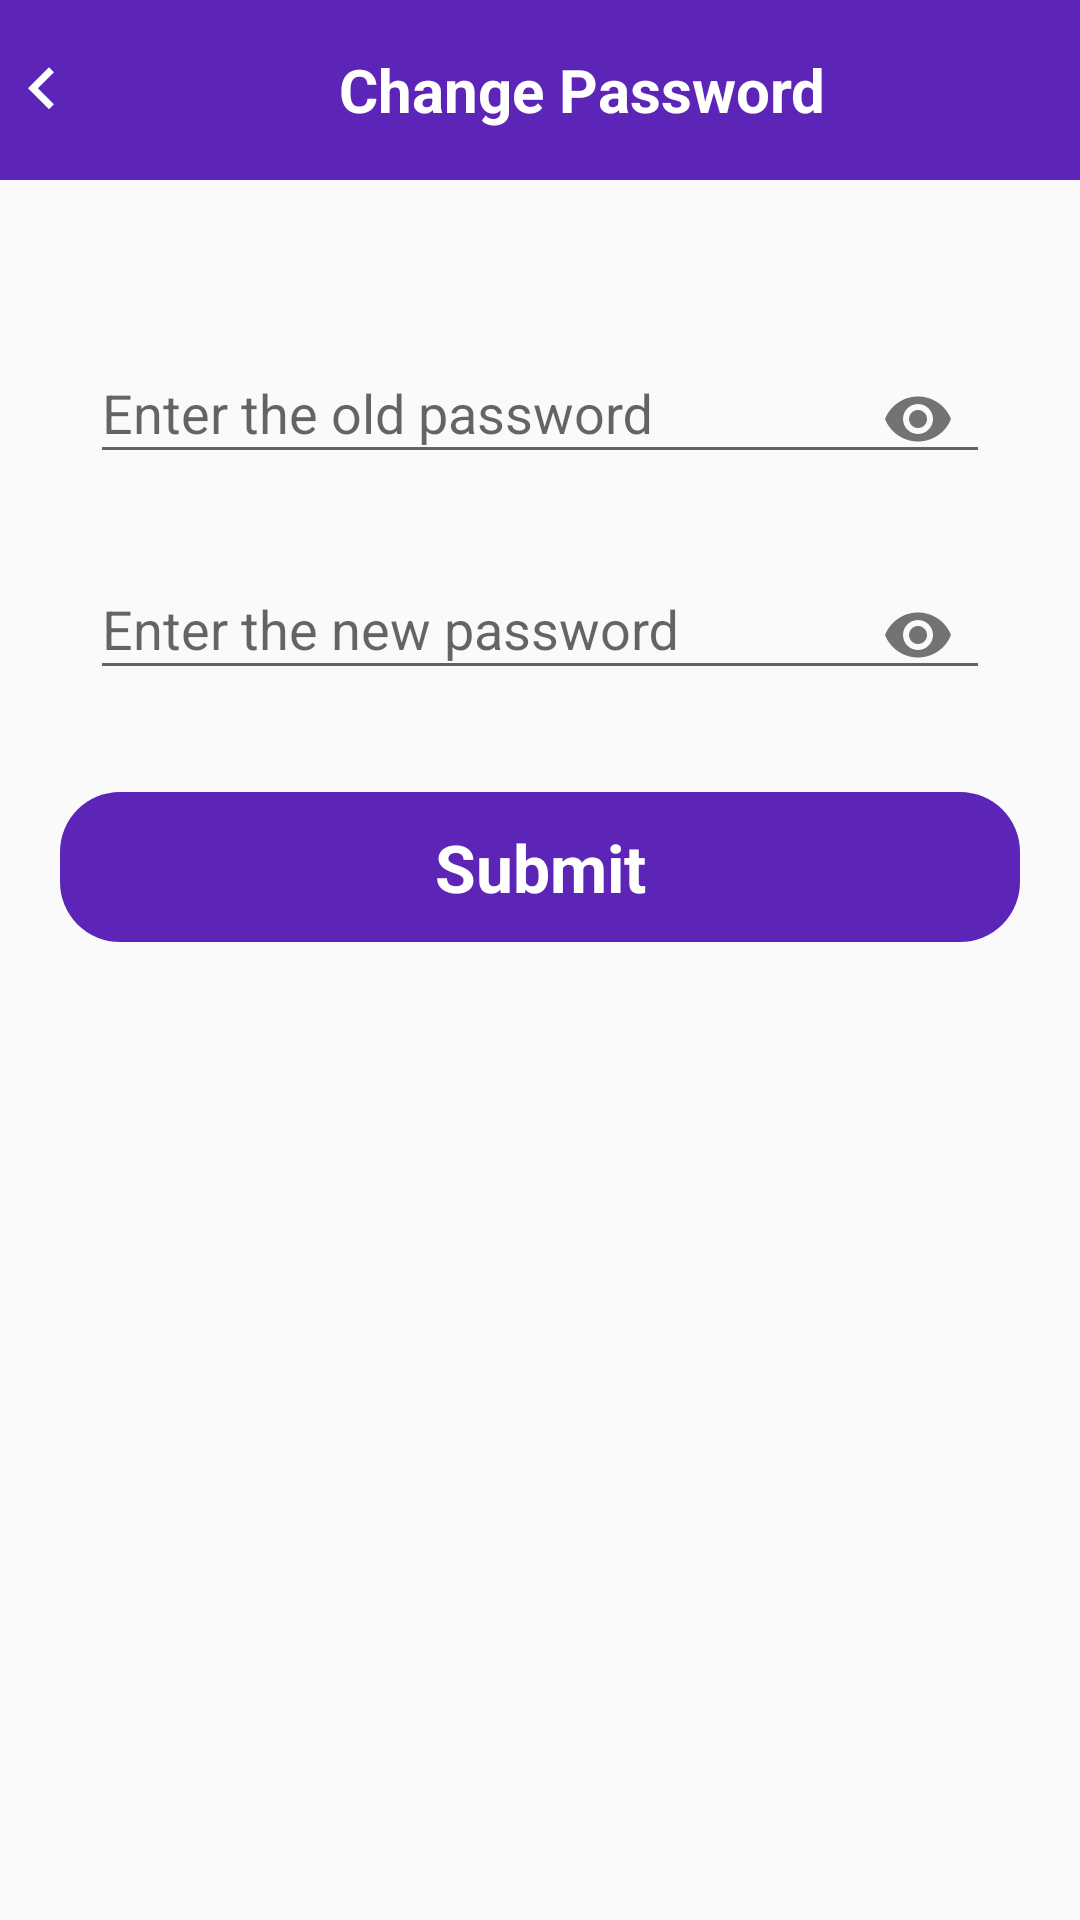

Layout XML and referenced resources for this Android screen:
<!-- AndroidManifest.xml: application theme AppTheme -->
<!-- res/layout/activity_changepassword.xml -->
<?xml version="1.0" encoding="utf-8"?>
<RelativeLayout xmlns:android="http://schemas.android.com/apk/res/android"
    xmlns:app="http://schemas.android.com/apk/res-auto"
    xmlns:tools="http://schemas.android.com/tools"
    android:layout_width="match_parent"
    android:layout_height="match_parent"
    tools:context=".MainActivity">


    <ScrollView
        android:layout_width="match_parent"
        android:layout_height="match_parent">

        <RelativeLayout
            android:layout_width="match_parent"
            android:layout_height="wrap_content">

            <RelativeLayout
                android:id="@+id/re"
                android:layout_width="wrap_content"
                android:layout_height="wrap_content">

                <ImageView
                    android:id="@+id/img"
                    android:layout_width="28dp"
                    android:layout_height="60dp"
                    android:background="#5C25B7"
                    android:src="@drawable/ic_keyboard_arrow_left_black_24dp" />

                <TextView
                    android:id="@+id/tex"
                    android:layout_width="match_parent"
                    android:layout_height="60dp"
                    android:layout_toEndOf="@+id/img"
                    android:layout_toRightOf="@+id/img"
                    android:background="#5C25B7"
                    android:gravity="center_vertical"
                    android:text="Change Password"
                    android:textAlignment="center"
                    android:textColor="#fff"
                    android:textSize="20sp"
                    android:textStyle="bold" />

            </RelativeLayout>



            <com.google.android.material.textfield.TextInputLayout
                android:id="@+id/te"
                android:layout_width="match_parent"
                android:layout_height="50dp"
                android:layout_below="@+id/re"
                android:layout_gravity="center_horizontal"
                app:passwordToggleEnabled="true"
                android:layout_marginStart="20dp"
                android:layout_marginLeft="20dp"
                android:layout_marginTop="50dp"
                android:layout_marginEnd="20dp"
                android:layout_marginRight="20dp"
                android:layout_marginBottom="2dp"
                android:gravity="center_vertical|center_horizontal">

                <com.google.android.material.textfield.TextInputEditText
                    android:id="@+id/name"
                    android:layout_width="match_parent"
                    android:layout_height="match_parent"
                    android:layout_marginLeft="10dp"
                    android:layout_marginRight="10dp"
                    android:layout_marginBottom="2dp"
                    android:hint="Enter the old password"
                    android:inputType="textPassword"
                    android:paddingTop="5dp"
                    android:textAlignment="center"
                    android:textColor="#000"
                    android:textColorHint="#000" />

            </com.google.android.material.textfield.TextInputLayout>

            <com.google.android.material.textfield.TextInputLayout
                android:id="@+id/ed"
                android:layout_width="match_parent"
                android:layout_height="50dp"
                android:layout_below="@+id/te"
                app:passwordToggleEnabled="true"
                android:layout_gravity="center_horizontal"
                android:layout_marginStart="20dp"
                android:layout_marginLeft="20dp"
                android:layout_marginTop="20dp"
                android:layout_marginEnd="20dp"
                android:layout_marginRight="20dp"
                android:layout_marginBottom="2dp"
                android:gravity="center_vertical|center_horizontal">

                <com.google.android.material.textfield.TextInputEditText
                    android:id="@+id/namee"
                    android:layout_width="match_parent"
                    android:layout_height="match_parent"
                    android:layout_marginLeft="10dp"
                    android:layout_marginRight="10dp"
                    android:layout_marginBottom="2dp"
                    android:hint="Enter the new password"
                    android:inputType="textPassword"
                    android:paddingTop="5dp"
                    android:textAlignment="center"
                    android:textColor="#000"
                    android:textColorHint="#000" />

            </com.google.android.material.textfield.TextInputLayout>

            <TextView
                android:id="@+id/submit"
                android:layout_width="match_parent"
                android:layout_height="50dp"
                android:layout_below="@+id/ed"
                android:layout_marginStart="20dp"
                android:layout_marginLeft="30dp"
                android:layout_marginTop="30dp"
                android:layout_marginEnd="20dp"
                android:layout_marginRight="30dp"
                android:background="@drawable/selc"
                android:gravity="center_vertical"
                android:text="Submit"
                android:textAlignment="center"
                android:textColor="#fff"
                android:textSize="22dp"
                android:textStyle="bold" />


        </RelativeLayout>
    </ScrollView>


</RelativeLayout>
<!-- resources referenced by this layout -->
<resources>
  <!-- drawable ic_keyboard_arrow_left_black_24dp (drawable) -->
  <vector android:height="24dp" android:tint="#FFFFFF"
      android:viewportHeight="24.0" android:viewportWidth="24.0"
      android:width="24dp"
      xmlns:android="http://schemas.android.com/apk/res/android">
      <path android:fillColor="#FF000000" android:pathData="M15.41,16.09l-4.58,-4.59 4.58,-4.59L14,5.5l-6,6 6,6z"/>
  </vector>
  <!-- drawable selc (drawable) -->
  <?xml version="1.0" encoding="UTF-8"?>
  <shape xmlns:android="http://schemas.android.com/apk/res/android">
      <solid android:color="#5c25b7"/>
      <stroke android:width="0dp" android:color="#fff" />
      <corners android:radius="20dp"/>
      <padding android:left="0dp" android:top="0dp"
          android:right="0dp" android:bottom="0dp" />
  </shape>
  <style name="AppTheme" parent="Theme.AppCompat.Light.DarkActionBar">
          
          <item name="colorPrimary">@color/colorPrimary</item>
          <item name="colorPrimaryDark">@color/colorPrimaryDark</item>
          <item name="colorAccent">@color/colorAccent</item>
      </style>
  <!-- not gathered from this repository: default colours our renderer supplied (Android Studio template values) -->
  <color name="colorPrimary">#FF6200EE</color>
  <color name="colorPrimaryDark">#FF3700B3</color>
  <color name="colorAccent">#FF03DAC5</color>
</resources>
